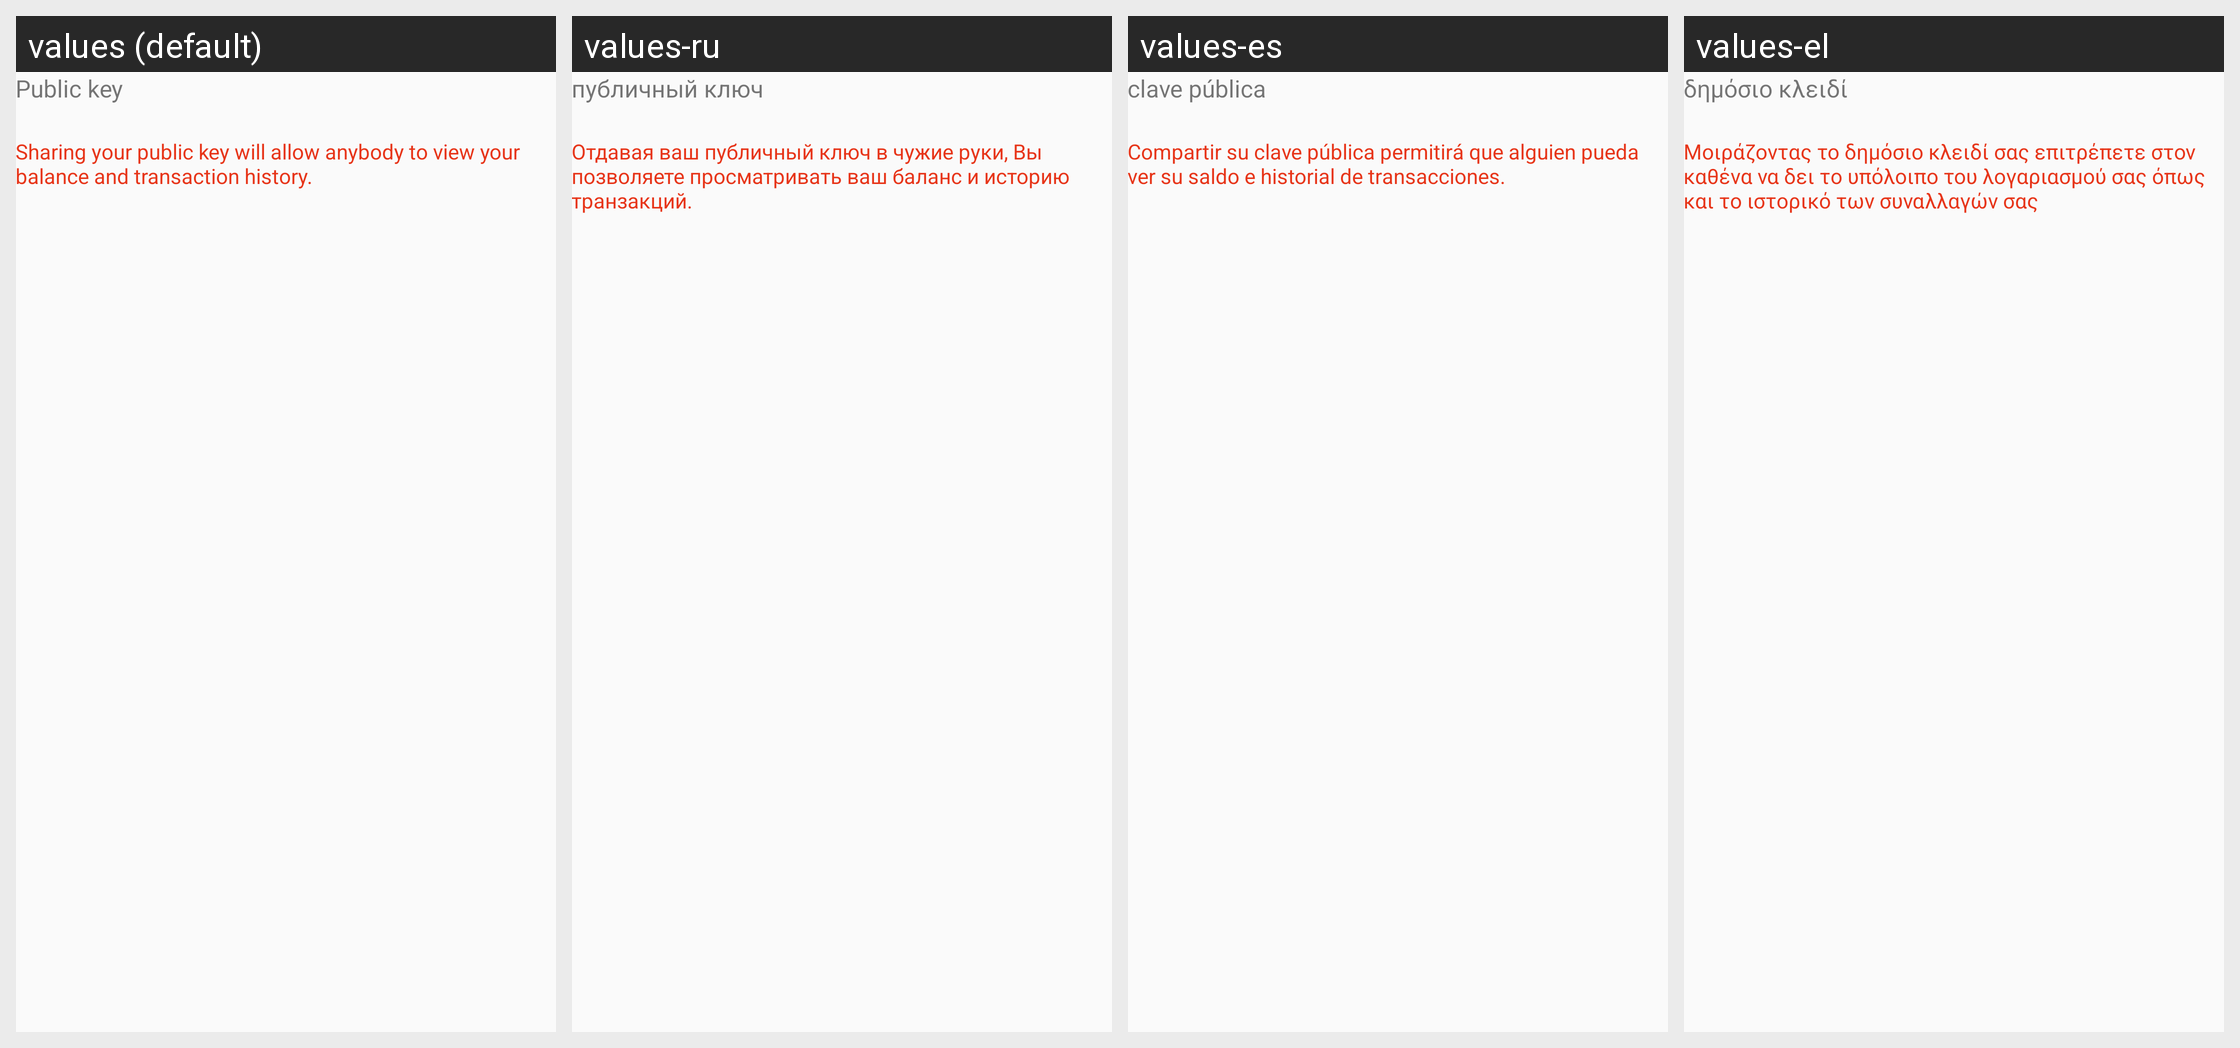

Strings drawn on this Android screen and how each of the app's shown locales translates them:
Android screen res/layout/fragment_account_details.xml rendered under 4 locales, left to right: values (default), values-ru, values-es, values-el. Device: Nexus 5 (rendered at 1080×1920; each locale shown at half size, 540×960, under a caption strip naming it); theme AppTheme.
Other locales in the repository, not shown: values-it, values-ja, values-zh.
Strings drawn on this screen, with the default value and each locale's value (text and hints the layout hard-codes, and strings that could not be matched under every locale, appear in the picture but are not listed):

account_public_key_label
  values: Public key
  values-ru: публичный ключ
  values-es: clave pública
  values-el: δημόσιο κλειδί

account_public_key_warning
  values: Sharing your public key will allow anybody to view your balance and transaction history.
  values-ru: Отдавая ваш публичный ключ в чужие руки, Вы позволяете просматривать ваш баланс и историю транзакций.
  values-es: Compartir su clave pública permitirá que alguien pueda ver su saldo e historial de transacciones.
  values-el: Μοιράζοντας το δημόσιο κλειδί σας επιτρέπετε στον καθένα να δει το υπόλοιπο του λογαριασμού σας όπως και το ιστορικό των συναλλαγών σας
